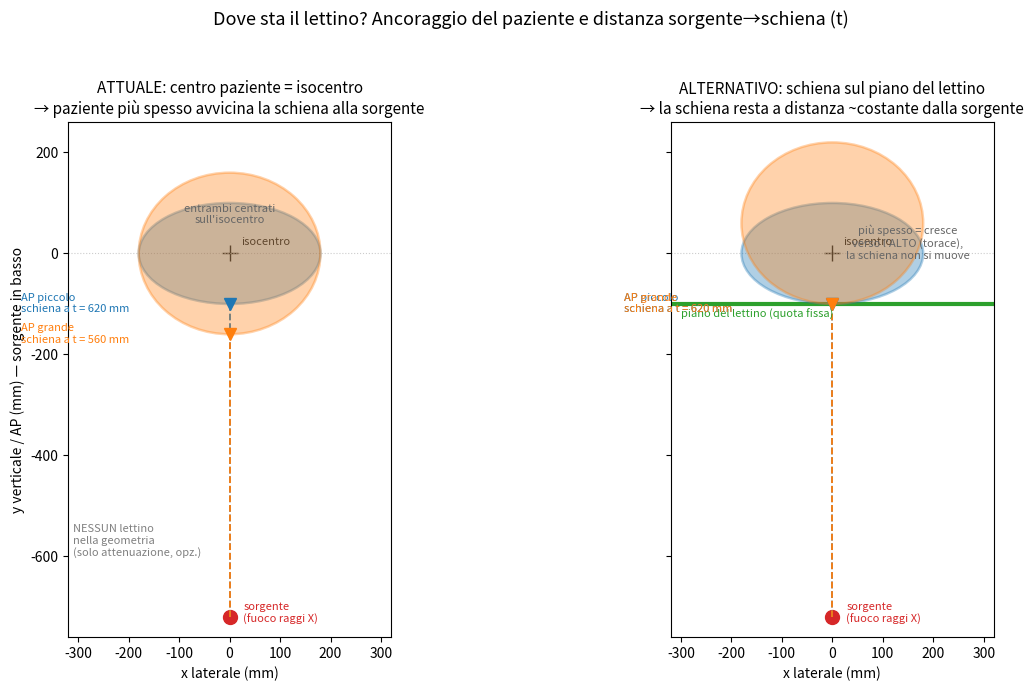

The matplotlib source for this figure:
"""
Figura: dove sta il lettino? Confronto tra l'ancoraggio ATTUALE (centro del
paziente sull'isocentro) e un ancoraggio alternativo (schiena del paziente sul
piano del lettino). Mostra perche' nel modello attuale un paziente piu' spesso
avvicina la schiena alla sorgente (t diminuisce), mentre fisicamente la schiena
resta appoggiata sul lettino.

Uso: python make_table_anchor_figure.py  -> table_anchor_explained.png
"""
from __future__ import annotations
import numpy as np
import matplotlib
matplotlib.use("Agg")
import matplotlib.pyplot as plt
from matplotlib.patches import Ellipse

SOD = 720.0  # sorgente -> isocentro (mm). Sorgente sotto l'isocentro (PA da sotto).
AP_SMALL = 200.0
AP_LARGE = 320.0
WIDTH = 360.0

# posizione sorgente nel piano y (verticale): sotto l'isocentro
SRC_Y = -SOD

fig, (axL, axR) = plt.subplots(1, 2, figsize=(13, 7), sharey=True)

def draw_common(ax, title):
    ax.set_title(title, fontsize=11)
    # sorgente
    ax.plot(0, SRC_Y, marker="o", color="#d62728", ms=10)
    ax.annotate("sorgente\n(fuoco raggi X)", (0, SRC_Y), textcoords="offset points",
                xytext=(10, -4), fontsize=8, color="#d62728")
    # isocentro
    ax.plot(0, 0, "k+", ms=12)
    ax.annotate("isocentro", (0, 0), textcoords="offset points", xytext=(8, 6), fontsize=8)
    ax.axhline(0, color="0.8", lw=0.8, ls=":")
    ax.set_xlim(-320, 320)
    ax.set_xlabel("x laterale (mm)")

def draw_patient(ax, ap, color, label, y_center):
    # ellisse sezione: semiasse x = WIDTH/2, semiasse y = ap/2
    e = Ellipse((0, y_center), WIDTH, ap, facecolor=color, alpha=0.35,
                edgecolor=color, lw=1.8, zorder=3)
    ax.add_patch(e)
    y_back = y_center - ap / 2.0   # schiena (verso la sorgente, sotto)
    y_front = y_center + ap / 2.0  # torace anteriore (sopra)
    # distanza sorgente -> schiena
    t_back = y_back - SRC_Y
    ax.plot([0, 0], [SRC_Y, y_back], color=color, lw=1.3, ls="--", zorder=2)
    ax.plot(0, y_back, marker="v", color=color, ms=8, zorder=4)
    ax.annotate(f"{label}\nschiena a t = {t_back:.0f} mm", (0, y_back),
                textcoords="offset points", xytext=(-150, -6), fontsize=8, color=color)
    return y_back, y_front

# ---- Pannello sinistro: ancoraggio ATTUALE (centro sull'isocentro) ----
draw_common(axL, "ATTUALE: centro paziente = isocentro\n→ paziente più spesso avvicina la schiena alla sorgente")
draw_patient(axL, AP_SMALL, "#1f77b4", "AP piccolo", y_center=0.0)
draw_patient(axL, AP_LARGE, "#ff7f0e", "AP grande", y_center=0.0)
axL.text(0, 60, "entrambi centrati\nsull'isocentro", ha="center", fontsize=8, style="italic", color="0.4")
# nessun lettino disegnato: non esiste nel modello
axL.text(-310, SRC_Y + 120, "NESSUN lettino\nnella geometria\n(solo attenuazione, opz.)",
         fontsize=8, color="0.5", style="italic")

# ---- Pannello destro: ancoraggio ALTERNATIVO (schiena sul lettino) ----
draw_common(axR, "ALTERNATIVO: schiena sul piano del lettino\n→ la schiena resta a distanza ~costante dalla sorgente")
# piano del lettino a quota fissa (es. schiena del paziente medio)
TABLE_Y = -AP_SMALL / 2.0  # scegliamo il piano dove sta la schiena del paziente piccolo
axR.axhline(TABLE_Y, color="#2ca02c", lw=3, zorder=1)
axR.text(-300, TABLE_Y - 28, "piano del lettino (quota fissa)", color="#2ca02c", fontsize=8)
# paziente piccolo: schiena sul lettino -> centro = TABLE_Y + ap/2
draw_patient(axR, AP_SMALL, "#1f77b4", "AP piccolo", y_center=TABLE_Y + AP_SMALL / 2.0)
# paziente grande: schiena sul lettino -> cresce verso l'alto (anteriore)
draw_patient(axR, AP_LARGE, "#ff7f0e", "AP grande", y_center=TABLE_Y + AP_LARGE / 2.0)
axR.text(150, TABLE_Y + 90, "più spesso = cresce\nverso l'ALTO (torace),\nla schiena non si muove",
         ha="center", fontsize=8, style="italic", color="0.4")

for ax in (axL, axR):
    ax.set_aspect("equal")
    ax.set_ylim(SRC_Y - 40, 260)
axL.set_ylabel("y verticale / AP (mm) — sorgente in basso")

fig.suptitle("Dove sta il lettino? Ancoraggio del paziente e distanza sorgente→schiena (t)",
             fontsize=13, y=0.98)
fig.tight_layout(rect=(0, 0, 1, 0.95))
out = "table_anchor_explained.png"
fig.savefig(out, dpi=140)
print("Salvato:", out)
